5-way image classification set "industrial_defects" from GitHub (Shrexshth/GARUDA); label vocabulary: crack, hole, normal, rust, scratch.

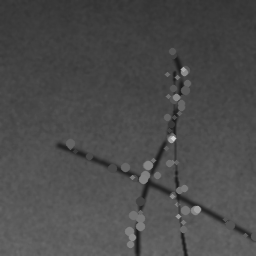
Label: scratch

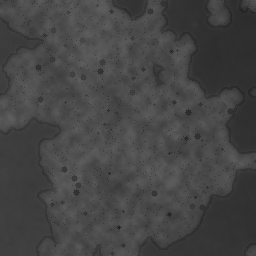
Label: rust

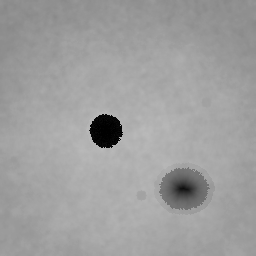
Label: hole

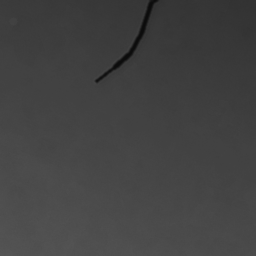
Label: crack

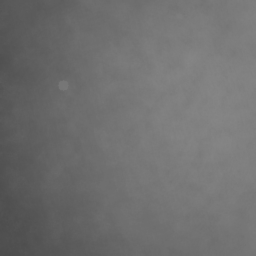
Label: normal

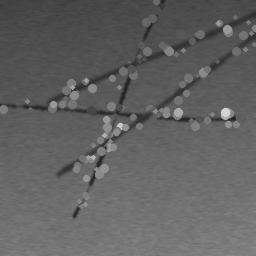
Label: scratch
